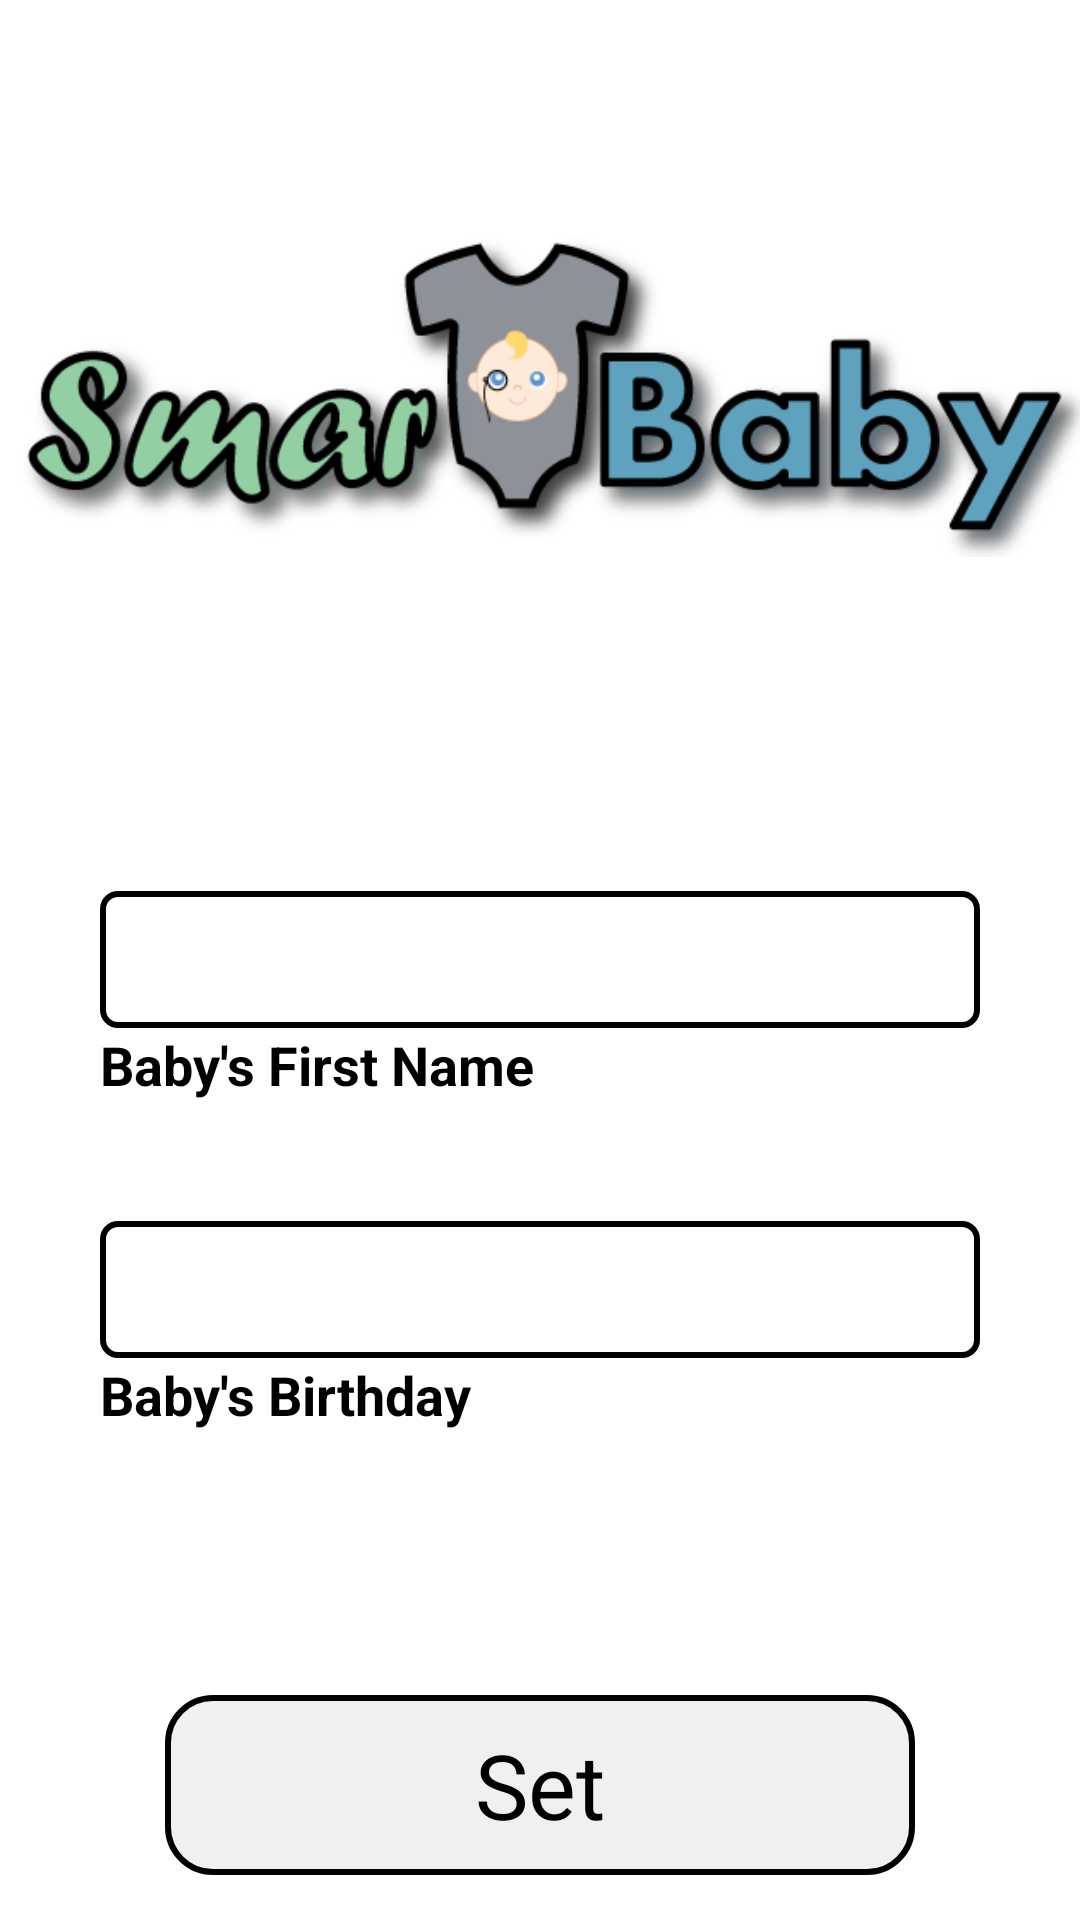

This screen was rendered from an Android layout file. Write that file and the resources it references.
<!-- AndroidManifest.xml: application theme AppTheme -->
<!-- res/layout/activity_start_up.xml -->
<RelativeLayout
    android:layout_width="fill_parent"
    android:layout_height="fill_parent"
    xmlns:android="http://schemas.android.com/apk/res/android">

    <EditText
        android:layout_width="wrap_content"
        android:layout_height="wrap_content"
        android:ems="10"
        android:id="@+id/editBirthday"
        android:clickable="true"
        android:background="@drawable/edittextback"
        android:layout_below="@+id/textView2"
        android:layout_alignStart="@+id/textView2"
        android:layout_marginTop="40dp"
        android:focusable="false"
        android:textSize="25dp"
        android:textStyle="bold" />

    <EditText
        android:layout_width="wrap_content"
        android:layout_height="wrap_content"
        android:inputType="textPersonName"
        android:ems="10"
        android:id="@+id/editName"
        android:background="@drawable/edittextback"
        android:layout_centerVertical="true"
        android:layout_centerHorizontal="true"
        android:textSize="25dp"
        android:textStyle="bold" />

    <TextView
        android:layout_width="wrap_content"
        android:layout_height="wrap_content"
        android:textAppearance="?android:attr/textAppearanceMedium"
        android:id="@+id/textView"
        android:layout_below="@+id/editBirthday"
        android:layout_alignStart="@+id/editBirthday"
        android:text="Baby's Birthday"
        android:textColor="#000000"
        android:textStyle="bold" />

    <TextView
        android:layout_width="wrap_content"
        android:layout_height="wrap_content"
        android:textAppearance="?android:attr/textAppearanceMedium"
        android:id="@+id/textView2"
        android:text="Baby's First Name"
        android:layout_below="@+id/editName"
        android:layout_alignStart="@+id/editName"
        android:textColor="#ff000000"
        android:textStyle="bold" />

    <Button
        android:layout_width="250dp"
        android:layout_height="60dp"
        android:id="@+id/setButton"
        style="@style/AppTheme"
        android:text="Set"
        android:textColor="#000000"
        android:textSize="30sp"
        android:background="@drawable/buttonshape"
        android:layout_alignParentBottom="true"
        android:layout_centerHorizontal="true"
        android:layout_marginBottom="15dp"/>

    <ImageView
        android:layout_width="wrap_content"
        android:layout_height="wrap_content"
        android:id="@+id/imageView"
        android:src="@drawable/smartbabyname"
        android:layout_alignParentTop="true"
        android:layout_alignParentStart="true"
        android:layout_marginTop="63dp"
        android:layout_alignParentEnd="true" />

</RelativeLayout>
<!-- resources referenced by this layout -->
<resources>
  <!-- drawable buttonshape (drawable) -->
  <?xml version="1.0" encoding="utf-8"?>
  <shape xmlns:android="http://schemas.android.com/apk/res/android" android:shape="rectangle" >
      <corners
          android:radius="15dp"
          />
      <solid
          android:color="#F0F0F0"
          />
      <padding
          android:left="0dp"
          android:top="0dp"
          android:right="0dp"
          android:bottom="0dp"
          />
      <size
          android:width="230dp"
          android:height="60dp"
          />
      <stroke
          android:width="2dp"
          android:color="#000000"
          />
  </shape>
  <!-- drawable edittextback (drawable) -->
  <?xml version="1.0" encoding="utf-8"?>
  <shape xmlns:android="http://schemas.android.com/apk/res/android">
      <solid android:color="#FFFFFF" />
      <stroke
          android:width="2dip"
          android:color="#000000" />
      <corners android:radius="5dip" />
      <padding
          android:bottom="6dip"
          android:left="6dip"
          android:right="6dip"
          android:top="6dip" />
  </shape>
  <!-- drawable smartbabyname: png bitmap (drawable-hdpi, 63728 bytes) -->
  <style name="AppTheme" parent="android:Theme.Holo.Light.DarkActionBar">
          
      </style>
</resources>
